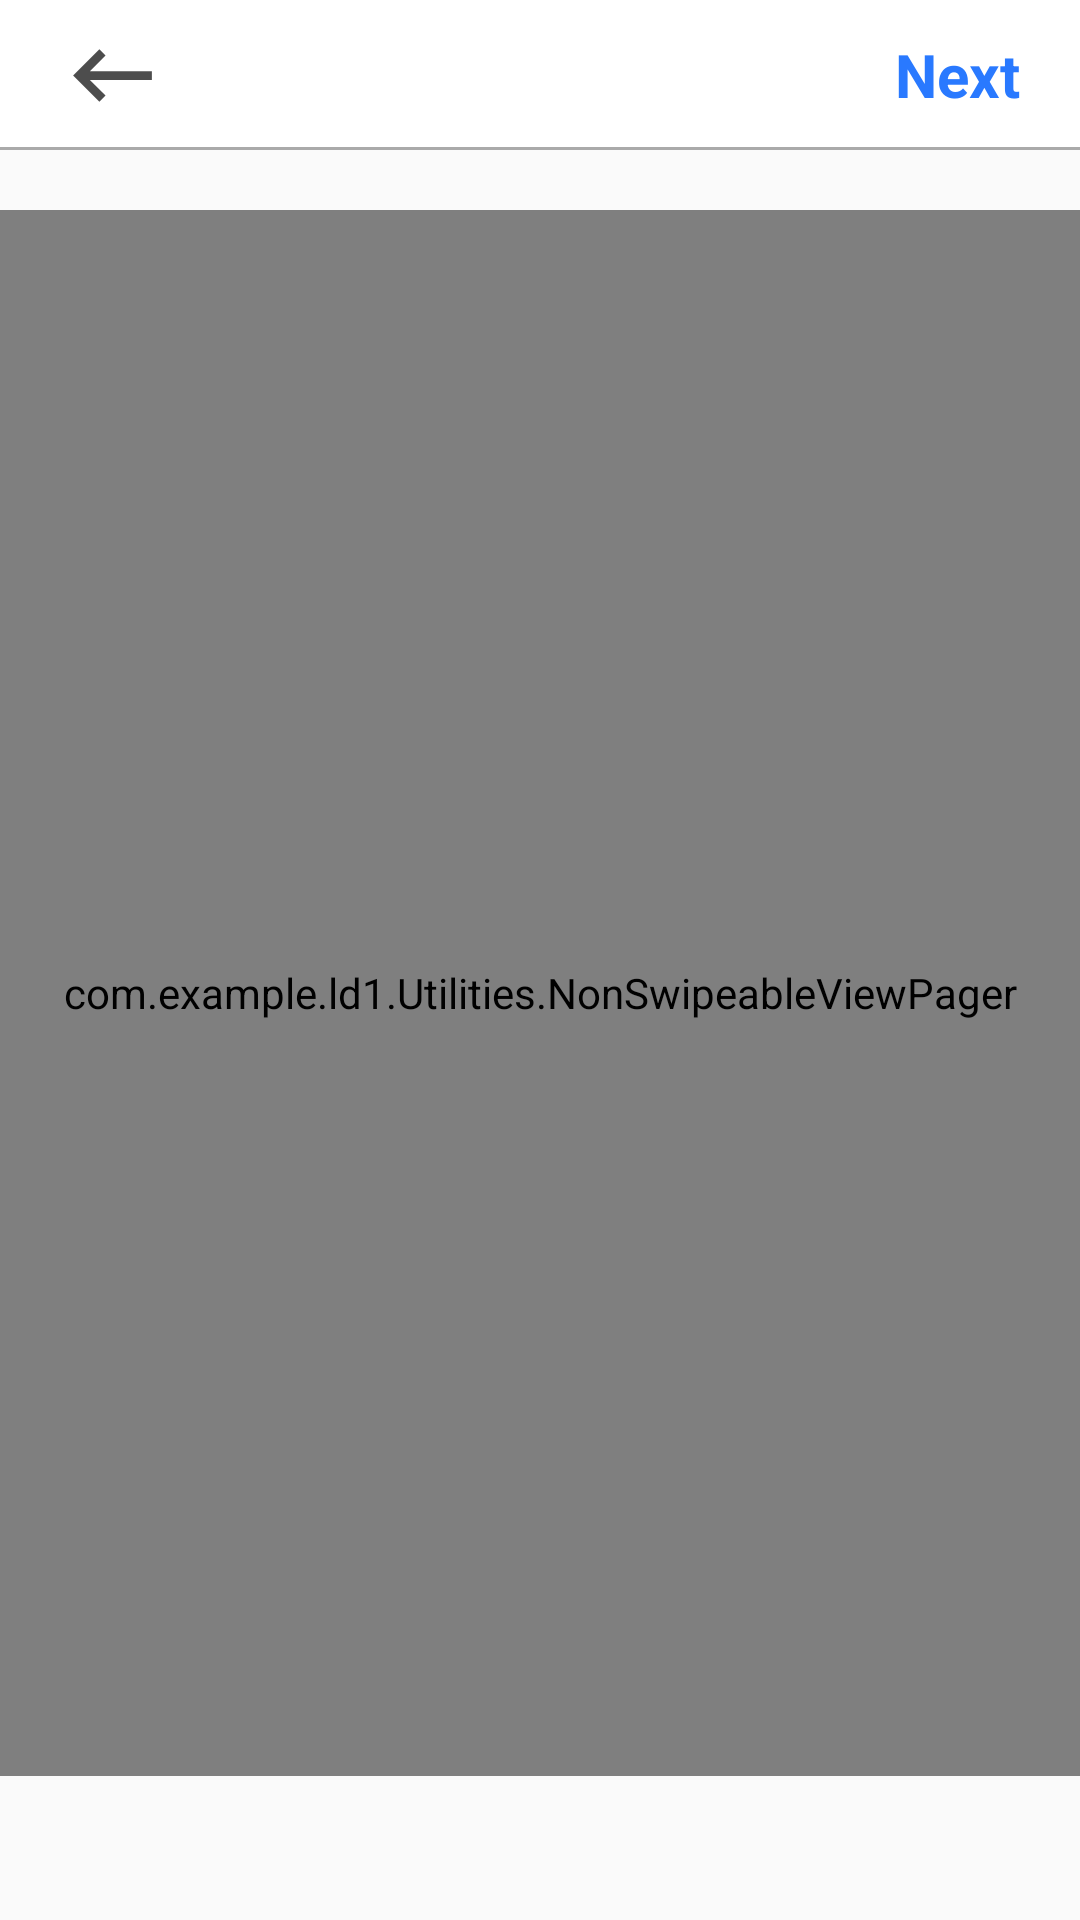

Produce the Android XML layout that renders to this screen, including the resource entries it uses.
<!-- AndroidManifest.xml: application theme AppTheme -->
<!-- res/layout/activity_post_filter.xml -->
<?xml version="1.0" encoding="utf-8"?>
<RelativeLayout xmlns:android="http://schemas.android.com/apk/res/android"
    android:layout_width="match_parent"
    android:layout_height="match_parent"
    android:id="@+id/coordinator"
    app:layout_behavior="@string/appbar_scrolling_view_behavior"
    xmlns:app="http://schemas.android.com/apk/res-auto">


    <RelativeLayout
        android:id="@+id/post_toolbar"
        android:layout_width="match_parent"
        android:layout_height="50dp"
        android:orientation="horizontal"
        android:paddingLeft="20dp"
        android:paddingRight="20dp"
        android:background="@drawable/background_bottom_line"
        >

        <ImageButton
            android:id="@+id/back_post"
            android:layout_width="wrap_content"
            android:layout_height="30dp"
            android:src="@drawable/ic_back"
            android:background="#fff"
            android:layout_centerVertical="true"
            />

        <TextView
            android:id="@+id/nextBtn"
            android:layout_width="wrap_content"
            android:layout_height="wrap_content"
            android:layout_alignParentEnd="true"
            android:background="#fff"
            android:text="Next"
            android:layout_centerVertical="true"
            android:textSize="20dp"
            android:textStyle="bold"
            android:textColor="#2979FF"
            />




    </RelativeLayout>

    <com.example.ld1.Utilities.SquareImageView
        android:layout_width="match_parent"
        android:layout_height="0dp"
        android:padding="2dp"
        android:layout_marginTop="20dp"
        android:layout_marginLeft="30dp"
        android:layout_marginRight="30dp"
        android:scaleType="centerCrop"
        android:layout_centerHorizontal="true"
        android:background="@drawable/background_light_white_box"
        android:layout_below="@id/post_toolbar"
        android:id="@+id/image_to_be_filtered"
        />

    <com.example.ld1.Utilities.NonSwipeableViewPager
        android:layout_width="match_parent"
        android:id="@+id/viewPager"
        android:layout_height="120dp"
        android:layout_below="@id/image_to_be_filtered"
        android:layout_above="@id/tabs"
        app:layout_behavior="@string/appbar_scrolling_view_behavior"

        />

    <com.google.android.material.tabs.TabLayout
        android:layout_width="match_parent"
        android:layout_height="wrap_content"
        android:id="@+id/tabs"
        android:layout_alignParentBottom="true"
        app:tabGravity="fill"
        app:tabMode="fixed"
       />

</RelativeLayout>
<!-- resources referenced by this layout -->
<resources>
  <!-- drawable background_bottom_line (drawable) -->
  <?xml version="1.0" encoding="utf-8"?>
  <layer-list xmlns:android="http://schemas.android.com/apk/res/android">
      
      <item android:top="-10dp" android:right="-10dp" android:left="-10dp" >
          <shape>
              <solid android:color="@android:color/white" />
              <stroke android:width="1dp" android:color="@android:color/darker_gray" />
          </shape>
      </item>
  
  </layer-list>
  <!-- drawable background_light_white_box (drawable) -->
  <?xml version="1.0" encoding="utf-8"?>
  <shape xmlns:android="http://schemas.android.com/apk/res/android"
      android:shape="rectangle"
      >
      <solid android:color="#fff"
          />
  
      <stroke android:color="@android:color/darker_gray"
          android:width="1dp"
          ></stroke>
  
      <corners android:radius="5dp"></corners>
  </shape>
  <!-- drawable ic_back (drawable-anydpi) -->
  <vector xmlns:android="http://schemas.android.com/apk/res/android"
      android:width="35dp"
      android:height="35dp"
      android:viewportWidth="24"
      android:viewportHeight="24"
      android:tint="#202020"
      android:alpha="0.8">
      <path
          android:fillColor="#FF000000"
          android:pathData="M21,11H6.83l3.58,-3.59L9,6l-6,6 6,6 1.41,-1.41L6.83,13H21z"/>
  </vector>
  <style name="AppTheme" parent="Theme.AppCompat.Light.NoActionBar">
          
          <item name="colorPrimary">@color/colorPrimary</item>
          <item name="colorPrimaryDark">@color/colorPrimaryDark</item>
          <item name="colorAccent">@color/colorAccent</item>
      </style>
  <color name="colorPrimary">#6200EE</color>
  <color name="colorPrimaryDark">#6f86d6</color>
  <color name="colorAccent">#6f86d6</color>
</resources>
